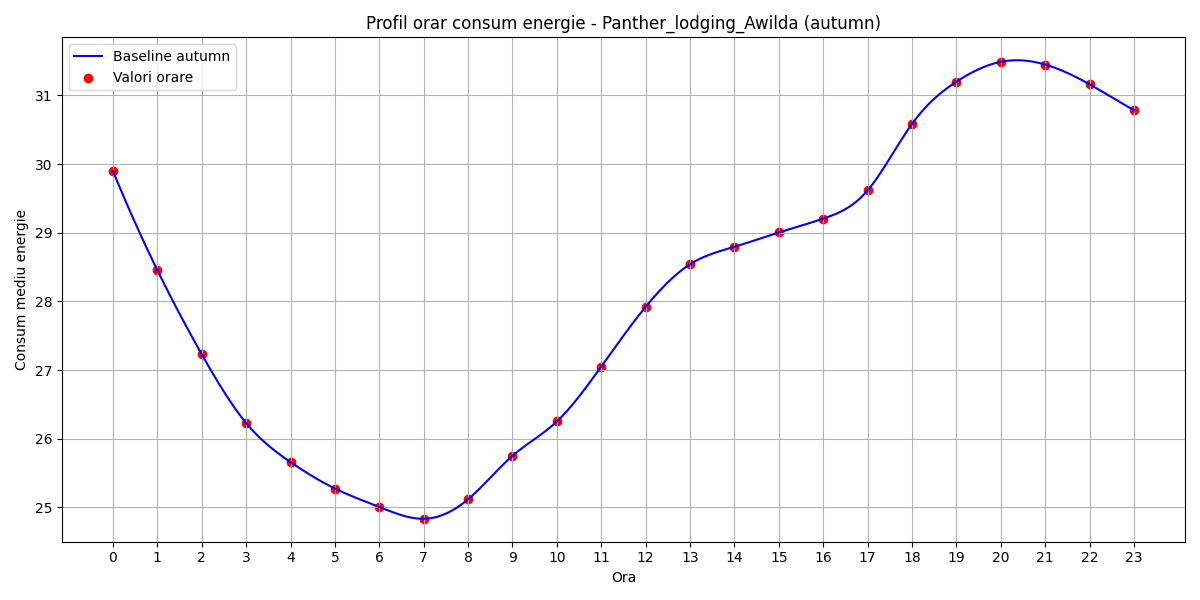

The file beside this chart, header and first rows:
hour, B(t)
0, 29.9
1, 28.45
2, 27.23
3, 26.23
4, 25.66
5, 25.27
6, 25.01
7, 24.83
8, 25.12
9, 25.75
10, 26.25
11, 27.05
12, 27.92
13, 28.54
14, 28.8
15, 29
16, 29.21
17, 29.62
18, 30.58
19, 31.2
20, 31.49
21, 31.45
22, 31.16
23, 30.78
